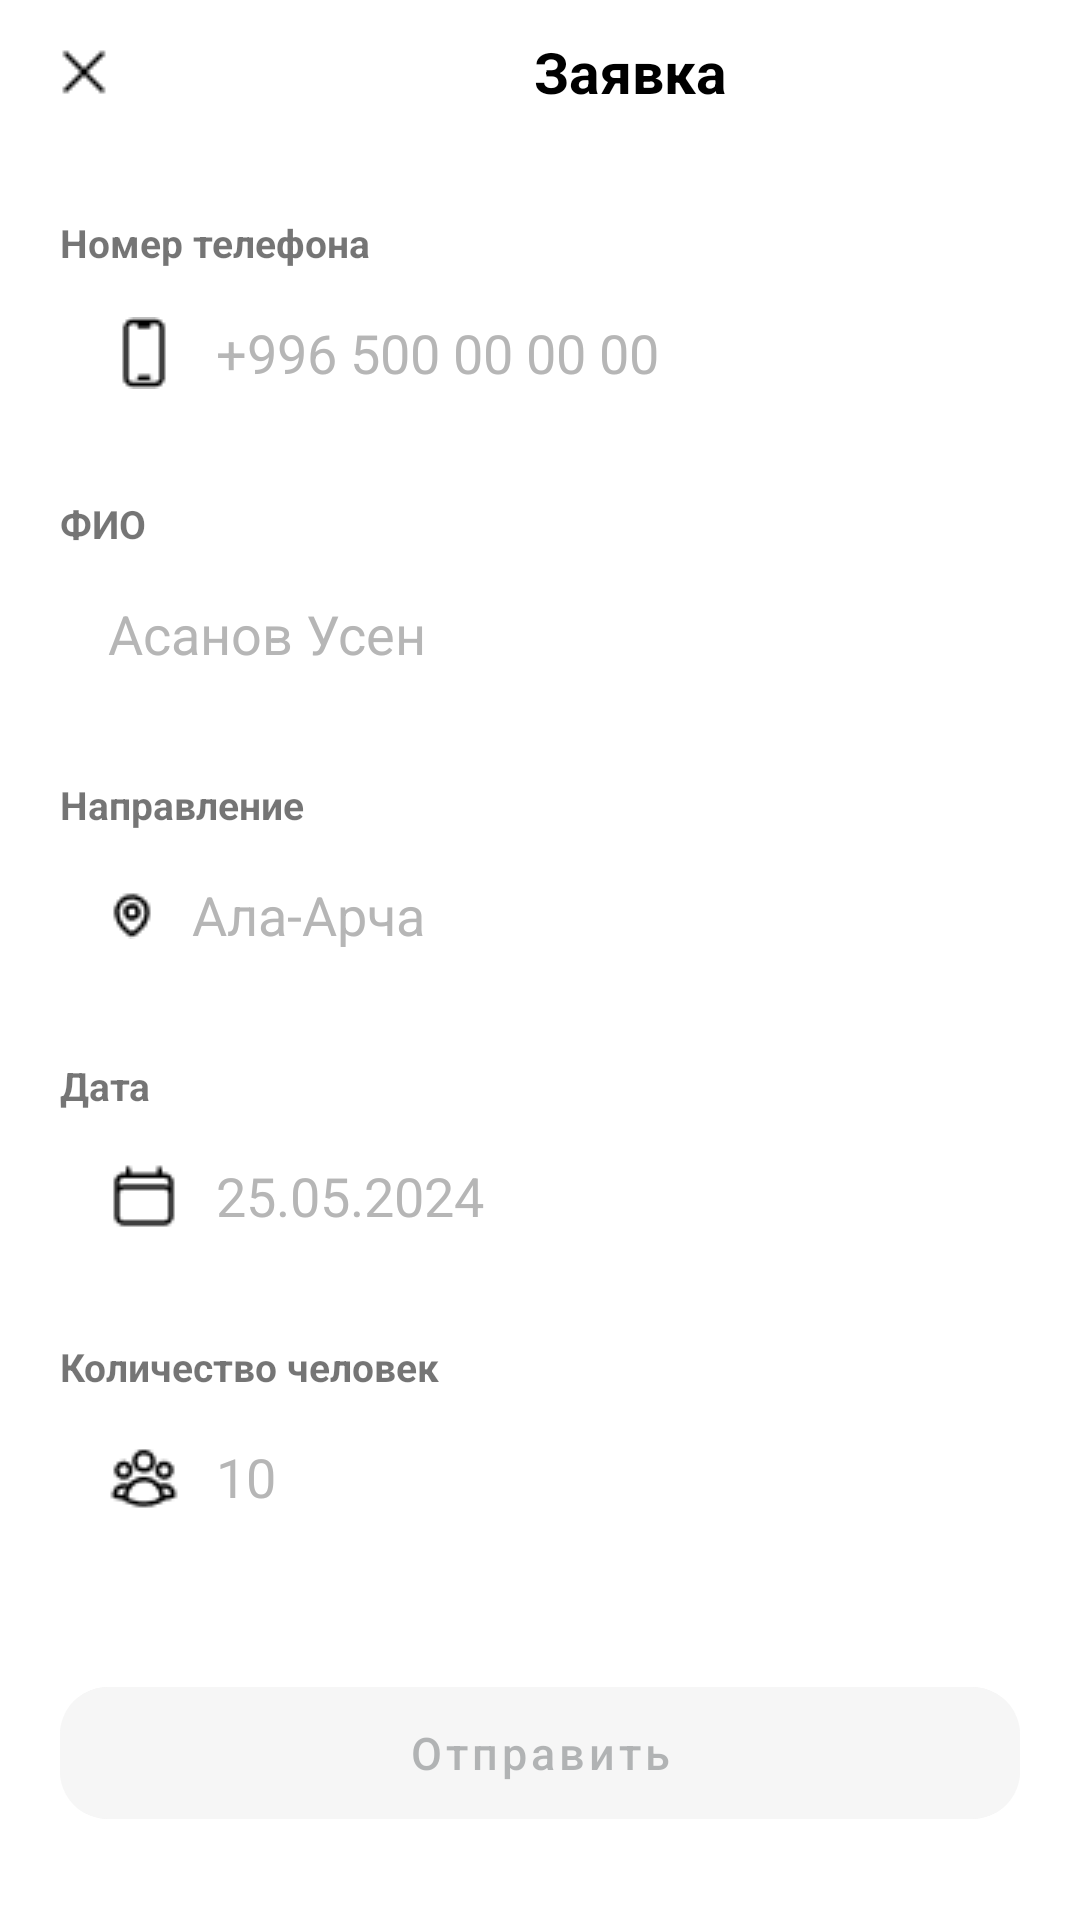

The Android layout XML behind this screen, and the referenced resources:
<!-- AndroidManifest.xml: application theme Theme.InTourist -->
<!-- res/layout/fragment_bottom_sheet.xml -->
<?xml version="1.0" encoding="utf-8"?>
<LinearLayout xmlns:android="http://schemas.android.com/apk/res/android"
    xmlns:tools="http://schemas.android.com/tools"
    android:layout_width="match_parent"
    android:layout_height="wrap_content"
    xmlns:app="http://schemas.android.com/apk/res-auto"
    android:orientation="vertical"
    android:background="@color/white"
    tools:context=".presentation.ui.screen.buy.BottomSheetFragment">

    <LinearLayout
        android:layout_width="match_parent"
        android:gravity="center_vertical"
        android:orientation="horizontal"
        android:layout_height="wrap_content">
        <Button
            android:id="@+id/btn_cancel"
            android:layout_width="wrap_content"
            style="@style/NoShadowButtonStyle"
            android:drawableStart="@drawable/ic_cancel"
            android:drawableTint="@color/black"
            android:backgroundTint="@android:color/transparent"
            android:layout_height="wrap_content"/>
        <TextView
            android:id="@+id/tv_title"
            android:layout_width="wrap_content"
            android:text="Заявка"
            android:layout_marginStart="90dp"
            android:textSize="19sp"
            android:layout_gravity="center"
            android:gravity="center"
            android:textColor="@color/black"
            android:textStyle="bold"
            android:layout_height="wrap_content"/>
    </LinearLayout>
    <LinearLayout
        android:layout_marginTop="24dp"
        android:layout_width="match_parent"
        android:orientation="vertical"
        android:layout_marginHorizontal="20dp"
        android:layout_height="wrap_content">

        <TextView
            android:text="@string/phone_number"
            android:textSize="13sp"
            android:textStyle="bold"
            android:layout_width="match_parent"
            android:layout_height="wrap_content"/>
        <EditText
            android:id="@+id/et_phone_number"
            android:layout_width="match_parent"
            android:layout_height="48dp"
            android:background="@drawable/bg_for_auth_views"
            android:singleLine="true"
            android:drawableStart="@drawable/ic_smart_phone"
            android:drawablePadding="12dp"
            android:maxLength="13"
            android:paddingStart="16dp"
            android:textColorHint="@color/grey"
            android:layout_marginTop="4dp"
            android:hint="+996 500 00 00 00" />

        <TextView
            android:text="ФИО"
            android:textSize="13sp"
            android:textStyle="bold"
            android:layout_marginTop="24dp"
            android:layout_width="match_parent"
            android:layout_height="wrap_content"/>

        <EditText
            android:id="@+id/et_fio"
            android:layout_width="match_parent"
            android:layout_height="48dp"
            android:background="@drawable/bg_for_auth_views"
            android:singleLine="true"
            android:drawableStart="@drawable/ic_person"
            android:drawablePadding="12dp"
            android:paddingStart="16dp"
            android:textColorHint="@color/grey"
            android:layout_marginTop="4dp"
            android:hint="Асанов Усен" />

        <TextView
            android:text="Направление"
            android:textSize="13sp"
            android:textStyle="bold"
            android:layout_marginTop="24dp"
            android:layout_width="match_parent"
            android:layout_height="wrap_content"/>
        <EditText
            android:id="@+id/et_tour"
            android:layout_width="match_parent"
            android:layout_height="48dp"
            android:background="@drawable/bg_for_auth_views"
            android:singleLine="true"
            android:drawableStart="@drawable/ic_location"
            android:drawableTint="@color/black"
            android:drawablePadding="12dp"
            android:paddingStart="16dp"
            android:textColorHint="@color/grey"
            android:layout_marginTop="4dp"
            android:hint="Ала-Арча" />

        <TextView
            android:text="Дата"
            android:textSize="13sp"
            android:textStyle="bold"
            android:layout_marginTop="24dp"
            android:layout_width="match_parent"
            android:layout_height="wrap_content"/>
        <EditText
            android:id="@+id/et_date"
            android:layout_width="match_parent"
            android:layout_height="48dp"
            android:singleLine="true"
            android:background="@drawable/bg_for_auth_views"
            android:drawableStart="@drawable/ic_calendar_promo"
            android:drawablePadding="12dp"
            android:maxLength="10"
            android:paddingStart="16dp"
            android:textColorHint="@color/grey"
            android:layout_marginTop="4dp"
            android:hint="25.05.2024" />

        <TextView
            android:text="Количество человек"
            android:textSize="13sp"
            android:textStyle="bold"
            android:layout_marginTop="24dp"
            android:layout_width="match_parent"
            android:layout_height="wrap_content"/>
        <EditText
            android:id="@+id/et_amount"
            android:singleLine="true"
            android:imeOptions="actionDone"
            android:layout_width="match_parent"
            android:layout_height="48dp"
            android:background="@drawable/bg_for_auth_views"
            android:drawableStart="@drawable/ic_group"
            android:drawablePadding="12dp"
            android:inputType="number"
            android:paddingStart="16dp"
            android:textColorHint="@color/grey"
            android:layout_marginTop="4dp"
            android:hint="10" />

        <com.google.android.material.button.MaterialButton
            android:id="@+id/btn_send"
            android:layout_marginTop="40dp"
            android:layout_width="match_parent"
            android:text="Отправить"
            android:textAllCaps="false"
            style="@style/NoShadowButtonStyle"
            app:cornerRadius="16dp"
            android:textSize="15sp"
            android:padding="10dp"
            android:backgroundTint="@color/light_grey"
            android:textColor="@color/gray"
            android:layout_marginBottom="12dp"
            android:layout_height="56dp"/>
    </LinearLayout>

</LinearLayout>
<!-- resources referenced by this layout -->
<resources>
  <color name="black">#FF000000</color>
  <color name="gray">#61414649</color>
  <color name="grey">#B6B6B6</color>
  <color name="light_grey">#F6F6F6</color>
  <color name="white">#FFFFFFFF</color>
  <!-- drawable ic_calendar_promo: png bitmap (drawable, 317 bytes) -->
  <!-- drawable ic_cancel: png bitmap (drawable, 300 bytes) -->
  <!-- drawable ic_group: png bitmap (drawable, 490 bytes) -->
  <!-- drawable ic_location: png bitmap (drawable, 321 bytes) -->
  <!-- drawable ic_smart_phone: png bitmap (drawable, 301 bytes) -->
  <string name="phone_number">Номер телефона</string>
  <style name="NoShadowButtonStyle" parent="Widget.MaterialComponents.Button">
          <item name="android:elevation">0dp</item>
          <item name="elevation">0dp</item>
          <item name="android:stateListAnimator">@null</item>
      </style>
  <style name="Theme.InTourist" parent="Base.Theme.InTourist" />
  <style name="Base.Theme.InTourist" parent="Theme.MaterialComponents.DayNight.NoActionBar.Bridge">
          
          <item name="colorPrimary">@color/purple_500</item>
          <item name="colorPrimaryVariant">@color/purple_700</item>
          <item name="colorOnPrimary">@color/white</item>
  
          
          <item name="colorSecondary">@color/teal_200</item>
          <item name="colorSecondaryVariant">@color/teal_700</item>
          <item name="colorOnSecondary">@color/black</item>
  
          
          <item name="android:statusBarColor">@color/white</item>
          <item name="android:windowLightStatusBar">true</item>
      </style>
  <color name="purple_500">#FF6200EE</color>
  <color name="purple_700">#FF3700B3</color>
  <color name="teal_200">#11490D</color>
  <color name="teal_700">#FF018786</color>
</resources>
